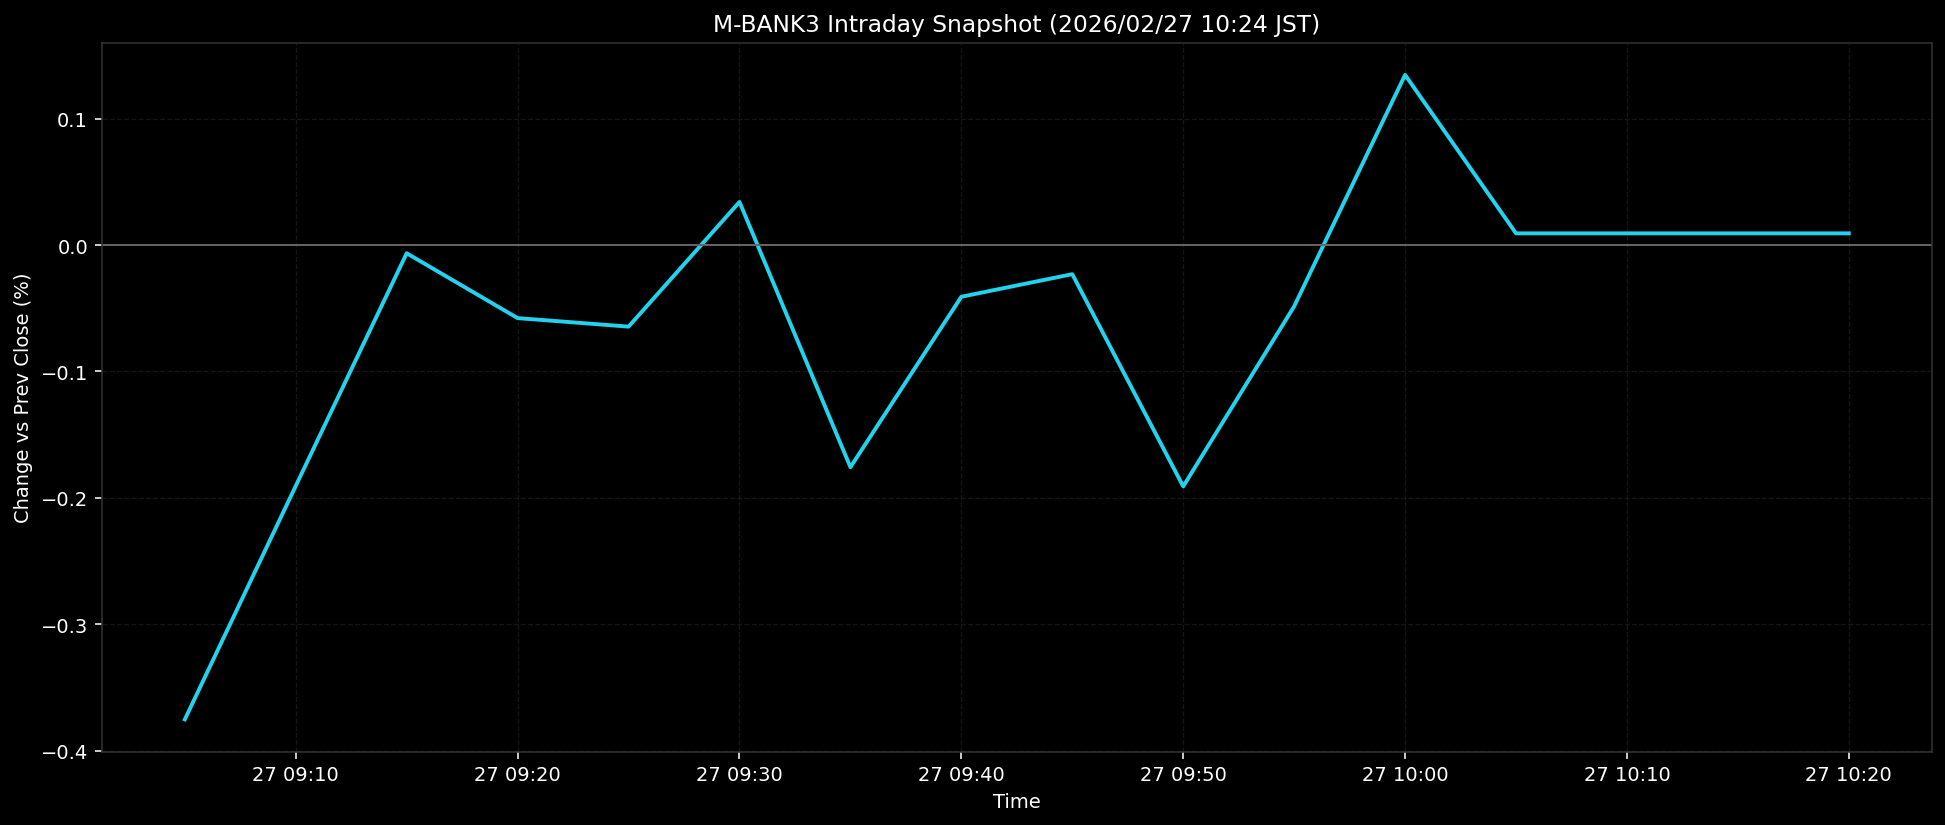

Source data for this figure (header and first rows):
ts, pct
2026-02-27T09:05:00+0900, -0.3754
2026-02-27T09:10:00+0900, -0.1906
2026-02-27T09:15:00+0900, -0.0065
2026-02-27T09:20:00+0900, -0.0578
2026-02-27T09:25:00+0900, -0.0646
2026-02-27T09:30:00+0900, 0.0341
2026-02-27T09:35:00+0900, -0.1758
2026-02-27T09:40:00+0900, -0.0409
2026-02-27T09:45:00+0900, -0.0231
2026-02-27T09:50:00+0900, -0.191
2026-02-27T09:55:00+0900, -0.0485
2026-02-27T10:00:00+0900, 0.1346
2026-02-27T10:05:00+0900, 0.0092
2026-02-27T10:10:00+0900, 0.0092
2026-02-27T10:15:00+0900, 0.0092
2026-02-27T10:20:00+0900, 0.0092
